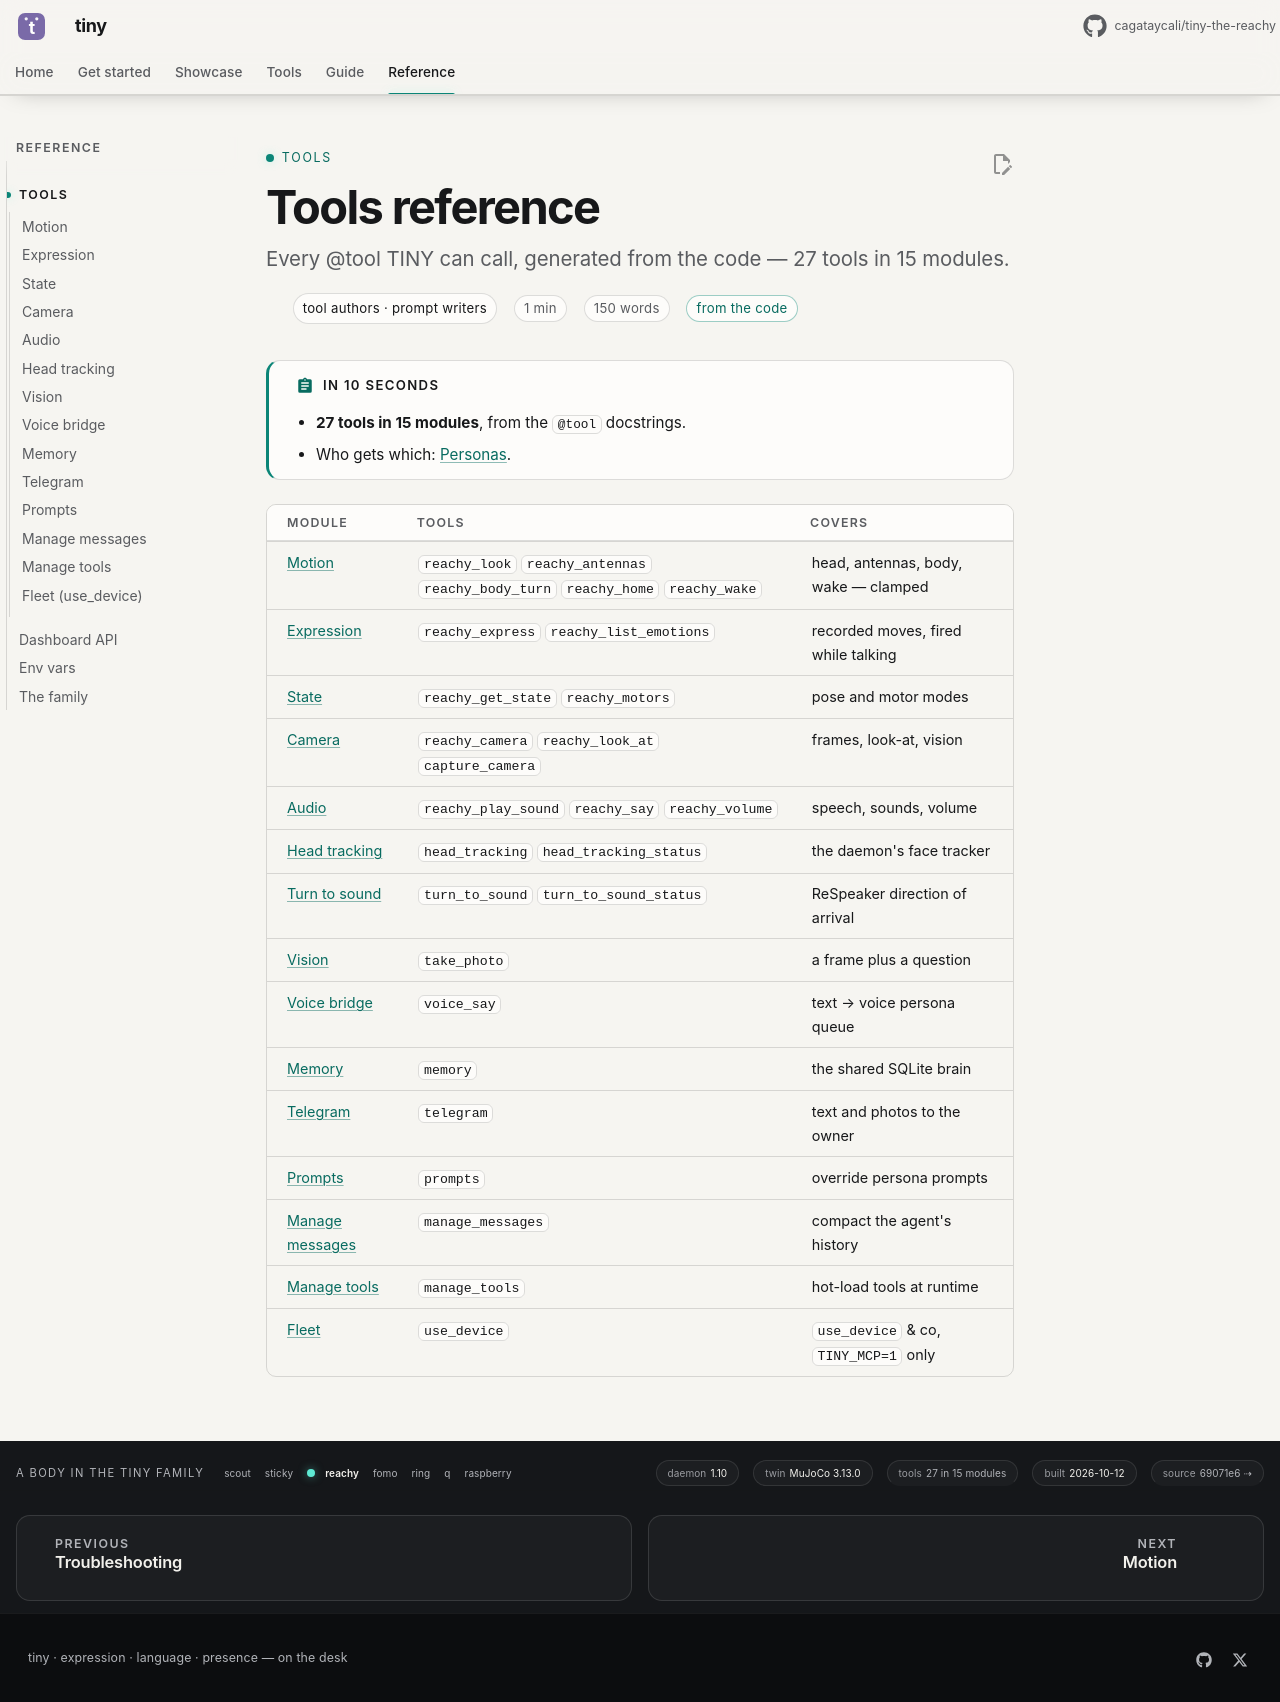

repository: cagataycali/tiny-the-reachy · page: reference/tools/index.html · generator: mkdocs

---
title: Tools reference
description: "Every @tool TINY can call, generated from the code — 27 tools in 15 modules."
for: tool authors · prompt writers
proof: code
---

<!-- generated by scripts/tooldoc.py — edit the docstrings, not this page -->

# Tools reference

!!! abstract "In 10 seconds"
    - **27 tools in 15 modules**, from the `@tool` docstrings.
    - Who gets which: [Personas](../../showcase/personas.md).

<div class="cards cards--3" markdown>

| module | tools | covers |
|---|---|---|
| [Motion](reachy_motion.md) | `reachy_look` `reachy_antennas` `reachy_body_turn` `reachy_home` `reachy_wake` | head, antennas, body, wake — clamped |
| [Expression](reachy_expression.md) | `reachy_express` `reachy_list_emotions` | recorded moves, fired while talking |
| [State](reachy_state.md) | `reachy_get_state` `reachy_motors` | pose and motor modes |
| [Camera](reachy_camera.md) | `reachy_camera` `reachy_look_at` `capture_camera` | frames, look-at, vision |
| [Audio](reachy_audio.md) | `reachy_play_sound` `reachy_say` `reachy_volume` | speech, sounds, volume |
| [Head tracking](head_tracking.md) | `head_tracking` `head_tracking_status` | the daemon's face tracker |
| [Turn to sound](turn_to_sound.md) | `turn_to_sound` `turn_to_sound_status` | ReSpeaker direction of arrival |
| [Vision](vision.md) | `take_photo` | a frame plus a question |
| [Voice bridge](voice_bridge.md) | `voice_say` | text → voice persona queue |
| [Memory](memory.md) | `memory` | the shared SQLite brain |
| [Telegram](telegram.md) | `telegram` | text and photos to the owner |
| [Prompts](prompts.md) | `prompts` | override persona prompts |
| [Manage messages](manage_messages.md) | `manage_messages` | compact the agent's history |
| [Manage tools](manage_tools.md) | `manage_tools` | hot-load tools at runtime |
| [Fleet](tiny_mcp.md) | `use_device` | `use_device` & co, `TINY_MCP=1` only |

</div>
